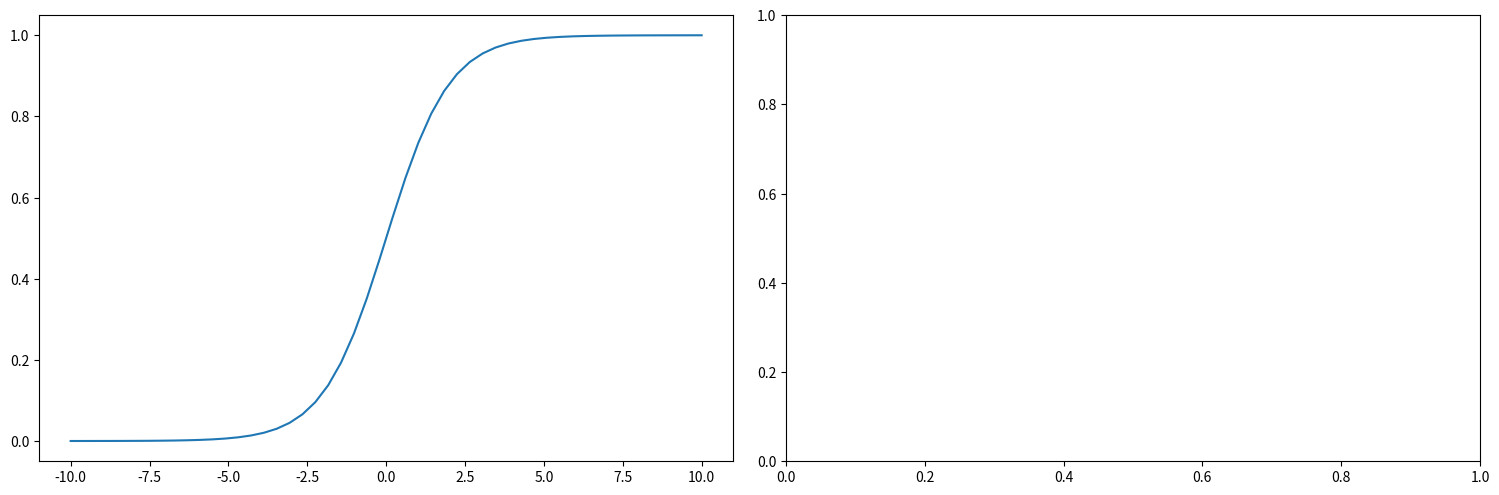
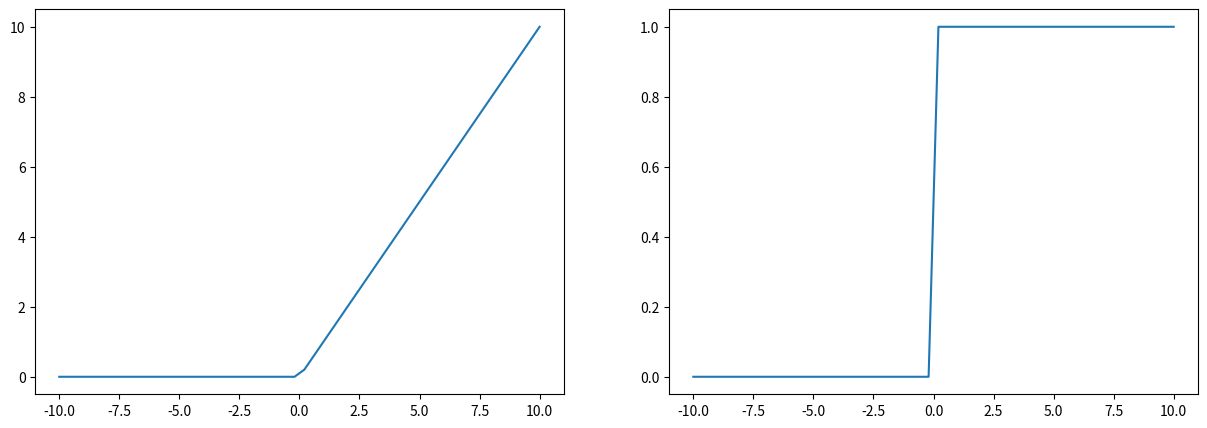

Python code for these plots, in order:
# -*- coding: utf-8 -*-
"""
Creando las capas de neuronas
Para poder programar una capa de neuronas, primero debemos entender bien cómo funcionan. Básicamente una 
red neuronal funciona de la siguiente manera:

1-Una capa recibe valores, llamados inputs. En la primera capa, esos valores vendrán definidos por los 
datos de entrada, mientras que el resto de capas recibirán el resultado de la capa anterior.
2-Se realiza una suma ponderada todos los valores de entrada. Para hacer esa ponderación necesitamos una 
matriz de pesos, conocida como W. La matriz W tiene tantas filas como neuronas la capa anterior y tantas 
columnas como neuronas tiene esa capa.
3-Al resultado de la suma ponderada anterior se le sumará otro parámetro, conocido como bias o, 
simplemente, b. 
En este caso, cada neurona tiene su propio bias, por lo que las dimensiones del vector bias será una 
columna y tantas filas como neuronas tiene esa capa.
4-Por cuarto lugar tenemos una de las claves de las redes neuronales: la función de activación. 
Y es que, si te das cuenta, lo que tenemos hasta ahora no es más que una regresión lineal. 
Para evitar que toda la red neuronal se pueda reducir a una simple regresión lineal, al resultado de la 
suma del bias a la suma ponderada se le aplica una función, conocido como función de activación. 
El resultado de esta función será el resultado de la neurona.
Por tanto, para poder montar una capa de una red neuronal solo necesitamos saber el número de neuronas 
en la capa y el número de neuronas de la capa anterior. Con eso, podremos crear tanto W como b


Para crear esta estructura vamos a crear una clase, que llamaremos capa. Además, vamos a inicializar 
los parámetros (b y W) con datos aleatorios. 
Para esto último usaremos la función trunconorm de la librería stats, ya que nos permite crear 
datos aleatorios dado un rango, media y desviación estándar, lo cual hará que a nuestra red le cueste 
menos arrancar. In [1]:
"""

from scipy import stats

class capa():
  def __init__(self, n_neuronas_capa_anterior, n_neuronas, funcion_act):
    self.funcion_act = funcion_act
    self.b  = np.round(stats.truncnorm.rvs(-1, 1, loc=0, scale=1, size= n_neuronas).reshape(1,n_neuronas),3)
    self.W  = np.round(stats.truncnorm.rvs(-1, 1, loc=0, scale=1, size= n_neuronas * n_neuronas_capa_anterior).reshape(n_neuronas_capa_anterior,n_neuronas),3)
    
"""
Funciones de Activación

Como he dicho antes, al resultado de la suma ponderada del input y el parámetro bias se aplica una 
función de activación, es decir, una transformación a los datos. El motivo es que, si no lo hiciéramos, 
cada neurona lo único que haría sería una transformación lineal de los datos, dando como resultado una 
función lineal normal.

¿Qué función usamos? Podríamos usar cualquier función de activación que haga que el resultado no sea 
lineal, pero generalmente se suelen usar dos: función sigmoide y función ReLu

Función de activación: Función Sigmoide
La función sigmoide básicamente recibe un valor x y devuelve un valor entre 0 y 1. 
Esto hace que sea una función muy interesante, ya que indica la probabilidad de un estado. 
Por ejemplo, si usamos la función sigmoide en la última capa para un problema de clasificación 
entre dos clases, la función devolverá la probabilidad de pertenencia a un grupo. In [2]

"""
import numpy as np
import math
import matplotlib.pyplot as plt


sigmoid = (
  lambda x:1 / (1 + np.exp(-x)),
  lambda x:x * (1 - x)
  )

rango = np.linspace(-10,10).reshape([50,1])
datos_sigmoide = sigmoid[0](rango)
datos_sigmoide_derivada = sigmoid[1](rango)

#Cremos los graficos
fig, axes = plt.subplots(nrows=1, ncols=2, figsize =(15,5))
axes[0].plot(rango, datos_sigmoide)
axes[1].plot(rango, datos_sigmoide_derivada)
fig.tight_layout()

"""
Función de activación: Función ReLu
La función ReLu es muy simple: para valores negativos, la función devuelve cero.
Para valores positivos, la función devuelve el mismo valor. 
Pero, a pesar de ser tan simple, esta función es la función de activación más usada en el campo de las redes neuronales 
y deep learning. ¿El motivo? Pues precisamente porque es sencilla y porque evita el gradient vanish (más info aquí). 
In [3]:
"""
def derivada_relu(x):
  x[x<=0] = 0
  x[x>0] = 1
  return x

relu = (
  lambda x: x * (x > 0),
  lambda x:derivada_relu(x)
  )

datos_relu = relu[0](rango)
datos_relu_derivada = relu[1](rango)


# Volvemos a definir rango que ha sido cambiado
rango = np.linspace(-10,10).reshape([50,1])

# Cremos los graficos
plt.cla()
fig, axes = plt.subplots(nrows=1, ncols=2, figsize =(15,5))
axes[0].plot(rango, datos_relu[:,0])
axes[1].plot(rango, datos_relu_derivada[:,0])
plt.show()

"""
Programando una red neuronal en Python
Para crear una red neuronal, simplemente tendremos que indicar tres cosas: 
    el número de capas que tiene la red, 
    el número de neuronas en cada capa y 
    la función de activación que se usará en cada una de las capas. 

Con eso y con lo que hemos programado hasta ahora ya podemos crear la estructura de nuestra red neuronal.


En nuestro caso, usaremos la red neuronal para solucionar un problema de clasificación de dos clases, 
para lo cual usaremos una red pequeña, de 4 capas que se compondrá de:

Una capa de entrada con dos neuronas, ya que usaremos dos variables.
Dos capas ocultas, una de 4 neuronas y otra de 8.
Una capa de salida, con una única neurona que predecirá la clase

Asimismo, tenemos que definir qué función de activación se usará en cada capa. En nuestro caso, 
usaremos la función ReLu en todas las capas menos en la última, en la cual usaremos la función sigmoide. 
Es importante recordar que en la primera capa solo se reciben los datos, no se aplica una función ni nada.


Por otro lado, Python no permite crear una lista de funciones. 
Por eso, hemos definido las funciones relu y sigmoid como funciones ocultas usando lambda. In [4]:
"""

# Numero de neuronas en cada capa. 
# El primer valor es el numero de columnas de la capa de entrada.
neuronas = [2,4,8,1] 

# Funciones de activacion usadas en cada capa. 
funciones_activacion = [relu,relu, sigmoid]

"""
Con todo esto, ya podemos crear la estructura de nuestra red neuronal programada en Python.
Lo haremos de forma iterativa e iremos guardando esta estructura en un nuevo objeto,
llamado red_neuronal. In [5]
"""

red_neuronal = []

for paso in range(len(neuronas)-1):
  x = capa(neuronas[paso],neuronas[paso+1],funciones_activacion[paso])
  red_neuronal.append(x)

print(red_neuronal)


"""
Con esto ya tenemos la estructura de nuestra red neuronal. 
Ahora solo quedarían dos pasos más: por un lado, conectar la red para que nos de una predicción y 
un error y, por el otro lado, ir propagando ese error hacia atrás para ir entrenando a nuestra red 
neuronal.

Haciendo que nuestra red neuronal prediga
Para que nuestra red neuronal prediga lo único que tenemos que hacer es definir los cáculos que tiene 
que seguir. 
Como he comentado anterirormente, son 3 los cálculos a seguir: 
    
    multiplicar los valores de entrada por la matriz de pesos W y 
    sumar el parámetro bias (b) y 
    aplicar la función de activación.

Para multiplicar los valores de entrada por la matriz de pesos tenemos que hacer una multiplicación matricial. 
Veamos el ejemplo de la primera capa: In [6]:
"""

X =  np.round(np.random.randn(20,2),3) # Ejemplo de vector de entrada

z = X @ red_neuronal[0].W

print(z[:10,:], X.shape, z.shape)

"""
Ahora, hay que sumar el parámetro bias (b) al resultado anterior de z. In [7]
"""
z = z + red_neuronal[0].b

print(z[:5,:])

"""
Ahora, habría que aplicar la función de activación de esa capa. In [8]
"""
a = red_neuronal[0].funcion_act[0](z)
a[:5,:]

"""
Con esto, tendríamos el resultado de la primera capa, que a su vez es la entrada para la
 segunda capa y así hasta la última. 
 Por tanto, queda bastante claro que todo esto lo podemos definir de forma iterativa 
 dentro de un bucle. In [9]:
"""

output = [X]

for num_capa in range(len(red_neuronal)):
  z = output[-1] @ red_neuronal[num_capa].W + red_neuronal[num_capa].b
  a = red_neuronal[num_capa].funcion_act[0](z)
  output.append(a)

print(output[-1])


"""
Así, tendríamos la estimación para cada una de las clases de este ejercicio de prueba. 
Como es la primera ronda, la red no ha entrenado nada, por lo que el resultado es aleatorio.
Por tanto, solo quedaría una cosa: entrenar a nuestra red neuronal programada en Python. 
¡vamos a ello!


Entrenar tu red neuronal
Creando la función de coste

Para poder entrenar la red neuronal lo primero que debemos hacer es calcular cuánto ha fallado. 
Para ello usaremos uno de los estimadores más típicos en el mundo del machine learning: 
    el error cuadrático medio (MSE).

Calcular el error cuadrático medio es algo bastante simple: a cada valor predicho le restas
el valor real, lo elevas al cuadrado, haces la suma ponderada y calculas su raíz.
Además, como hemos hecho anteriormente aprovecharemos para que esta misma función nos devuelva 
la derivada dela función de coste, la cual nos será útil en el paso de backpropagation. In [10]:
"""

def mse(Ypredich, Yreal):

  # Calculamos el error
  x = (np.array(Ypredich) - np.array(Yreal)) ** 2
  x = np.mean(x)

  # Calculamos la derivada de la funcion
  y = np.array(Ypredich) - np.array(Yreal)
  return (x,y)

"""
Con esto, vamos a «inventarnos» unas clases (0 o 1) para los valores que 
nuestra red neuronal ha predicho antes. Así, calcularemos el error cuadrático medio. In [11]:
"""

from random import shuffle

Y = [0] * 10 + [1] * 10
shuffle(Y)
Y = np.array(Y).reshape(len(Y),1)

mse(output[-1], Y)[0]


"""
Ahora que ya tenemos el error calculado, tenemos que irlo propagando hacia atrás 
para ir ajustando los parámetros. Haciendo esto de forma iterativa, nuestra red 
neuronal irá mejorando sus predicciones, es decir, disminuirá su error. Vamos, 
que así es como se entrena a una red neuronal

Backpropagation y gradient descent: entrenando a nuestra red neuronal

Gradient descent: optimizando los parámetros
Con el algoritmo de gradient descent optimizaremos los parámetros para así ir 
mejorando los resultados de nuestra red. Si volvemos atrás, los parámetros los 
hemos inicializado de forma aleatoria. Por eso, eso poco probable que sus 
valores sean los mejores para nuestra red neuronal. Supongamos, por ejemplo, 
que nuestros parámetros se han inicializado en esta posición.

Como véis, los valores están lejos del valor óptimo (el azul oscuro más abajo), 
por lo que deberíamos hacer que nuestro parámetro llegue a allí. 
Pero, ¿cómo lo hacemos?

Para ello, usaremos gradient descent. Este algoritmo utiliza el error en el punto 
en el que nos encontramos y calcula las derivadas parciales en dicho punto. 
Esto nos devuelve el vector gradiente, es decir, un vector de direcciones hacia 
donde el error se incrementa. Por tanto, si usamos el inverso de ese valor, 
iremos hacia abajo. 
En definitiva, gradient descent calcula la inversa del gradiente para saber qué 
valores deben tomar los hiperparámetros.

Cuánto nos movamos hacia abajo dependerá de otro hiperparámetro: el learning rate. 
Este hiperparámetro no se suele optimizar, aunque si que hay que tener en cuenta dos cuestiones:

1-Si el valor del learning rate es muy bajo, el algoritmo tardará en aprender, 
porque cada paso será muy corto.
2-Si el learning rate es muy grande, puede que te pases del valor óptimo, 
por lo que no llegues a encontrar el valor óptimo de los parámetros.

Para evitar esto se pueden aplicar varias técnicas, como la de disminuir el 
learning rate a cada paso que demos, por ejemplo. En nuestro caso, no nos vamos 
a complicar y dejaremos un learning rate fijo.

Con gradient descent a cada iteración nuestros parámetros se irán acercando a un valor óptimo,
hasta que lleguen a un punto óptimo, a partir del cual nuestra red dejará de aprender.

Esto suena muy bien, pero como he dicho, gradient descent utiliza el error en el punto. 
Este error ya lo tenemos para nuestro vector de salida, pero, ¿que pasa en el resto de capas? 
Para eso, usamos backpropagation.

Backpropagation: calculando el error en cada capa

En nuestra red neuronal todos los pasos previos a la neurona de salida tendrán un impacto en el mismo:

    el error de la primera capa influirá en el error de la segunda capa, los de la primera y
    segunda influirán en los de la tercera y así sucesivamente.
    
Por tanto, la única manera de calcular el error de cada neurona en cada capa es haciendo 
el proceso inverso: primero calculamos el error de la última capa, con lo que podremos 
calcular el error de la capa anterior y así hasta completar todo el proceso.

Además, este es un proceso eficiente, ya que podemos aprovechar la propagación hacia 
atrás para ir ajustando los parámetros W y b mediante gradient descent. 
En cualquier caso, para calcular el descenso del gradiente necesitamos aplicar derivadas, 
entre las que se encuentra las derivadas de la función de coste. Por eso mismo, 
al definir las funciones de activación hemos definido también sus derivadas, 
ya que eso nos ahorrará mucho el proceso.


Dicho esto, veamos cómo funcionan gradient descent y backpropagation.
Para ello,vamos a ver qué valores tienen inicialmente nuestros parámetros W y b en una capa cualquiera,
como por ejemplo la última. In [12]:

"""
red_neuronal[-1].b
red_neuronal[-1].W


"""
Como desconocemos el valor óptimo de estos parámetros, los hemos inicializado de forma aleatoria. 
Por tanto, en cada ronda estos valores se irán cambiando pooco a poco. Para ello, 
lo primero que debemos hacer es transmitir el error hacia atrás. 
Como estamos trabajando de atrás hacia adelante (o de derecha a izquierda si visualizamos la red), 
partiremos de la última capa e iremos hacia adelante.

El error lo calculamos como la derivada de la función de coste sobre el resultado 
de la capa siguiente por la derivada de la función de activación. 
En nuestro caso, el resultado del último valor está en la capa -1, mientras que 
la capa que vamos a optimizar es la anteúltima (posición -2). Además, como hemos 
definido las funciones como un par de funciones, simplemente tendremos que indicar 
el resultado de la función en la posición [1] en ambos casos. In [13]:
"""
# Backprop en la ultima capa
a = output[-1]
x = mse(a,Y)[1] * red_neuronal[-2].funcion_act[1](a)

print(x)


"""
Si hiciéramos esto en cada capa, iríamos propagando el error generado por la 
estimación de la red neuronal. Sin embargo, propagar el error por si mismo no hace nada, 
sino que ahora tenemos que usar ese error para optimizar los valores de los 
parámetros mediante gradient descent. 
Para ello, tenemos calcular las derivadas en el punto de los parámetros b y W y 
restar esos valores a los valores anteriores de b y W. In [14]:
"""

red_neuronal[-1].b = red_neuronal[-1].b - x.mean() * 0.01
red_neuronal[-1].W = red_neuronal[-1].W - (output[-1].T @ x) * 0.01

print(red_neuronal[-1].b)
print(red_neuronal[-1].W)


"""
Con esto ya habríamos actualizado los parámetros de W y b en la última capa. 
Ahora bien, para calcular el error de la siguiente capa tendríamos que multiplicar 
matricialmente el error de esta capa (x) por los pesos de la misma, para así 
saber cuánto de ese error corresponde a cada neurona de la capa. 
Pero claro, ya hemos actualizado los pesos, por lo que eso fastidiaría el aprendizaje, ¿no?

Efectivamente, eso nos generaría un problema y tendríamos que esperar una 
iteración más para aplicar cambios. Sin embargo, tiene solución y muy fácil. 
Para evitar ese problema lo que hacemos es guardar los valores de W antes de 
actualizar en una variable «temporal», que en mi caso he llamado W_temp. 
De esta manera, somos capaces de calcular el error correspondiente a cada neurona 
y actualizar los valores de los parámetros todo en una misma iteración.

Si ponemos todo esto junto, la fórmula de backpropagation y gradient descent 
queda de la siguiente manera: In [15]:
"""

# Definimos el learning rate
lr = 0.05

# Creamos el indice inverso para ir de derecha a izquierda
back = list(range(len(output)-1))
back.reverse()

# Creamos el vector delta donde meteremos los errores en cada capa
delta = []

for capa in back:
  # Backprop #

  # Guardamos los resultados de la ultima capa antes de usar backprop para poder usarlas en gradient descent
  a = output[capa+1][1]

  # Backprop en la ultima capa 
  if capa == back[0]:
    x = mse(a,Y)[1] * red_neuronal[capa].funcion_act[1](a)
    delta.append(x)

  # Backprop en el resto de capas 
  else:
    x = delta[-1] @ W_temp * red_neuronal[capa].funcion_act[1](a)
    delta.append(x)

  # Guardamos los valores de W para poder usarlos en la iteracion siguiente
  W_temp = red_neuronal[capa].W.transpose()

  # Gradient Descent #

  # Ajustamos los valores de los parametros de la capa
  red_neuronal[capa].b = red_neuronal[capa].b - delta[-1].mean() * lr
  red_neuronal[capa].W = red_neuronal[capa].W - (output[capa].T @ delta[-1]) * lr


print('MSE: ' + str(mse(output[-1],Y)[0]) )
print('Estimacion: ' + str(output[-1]) )